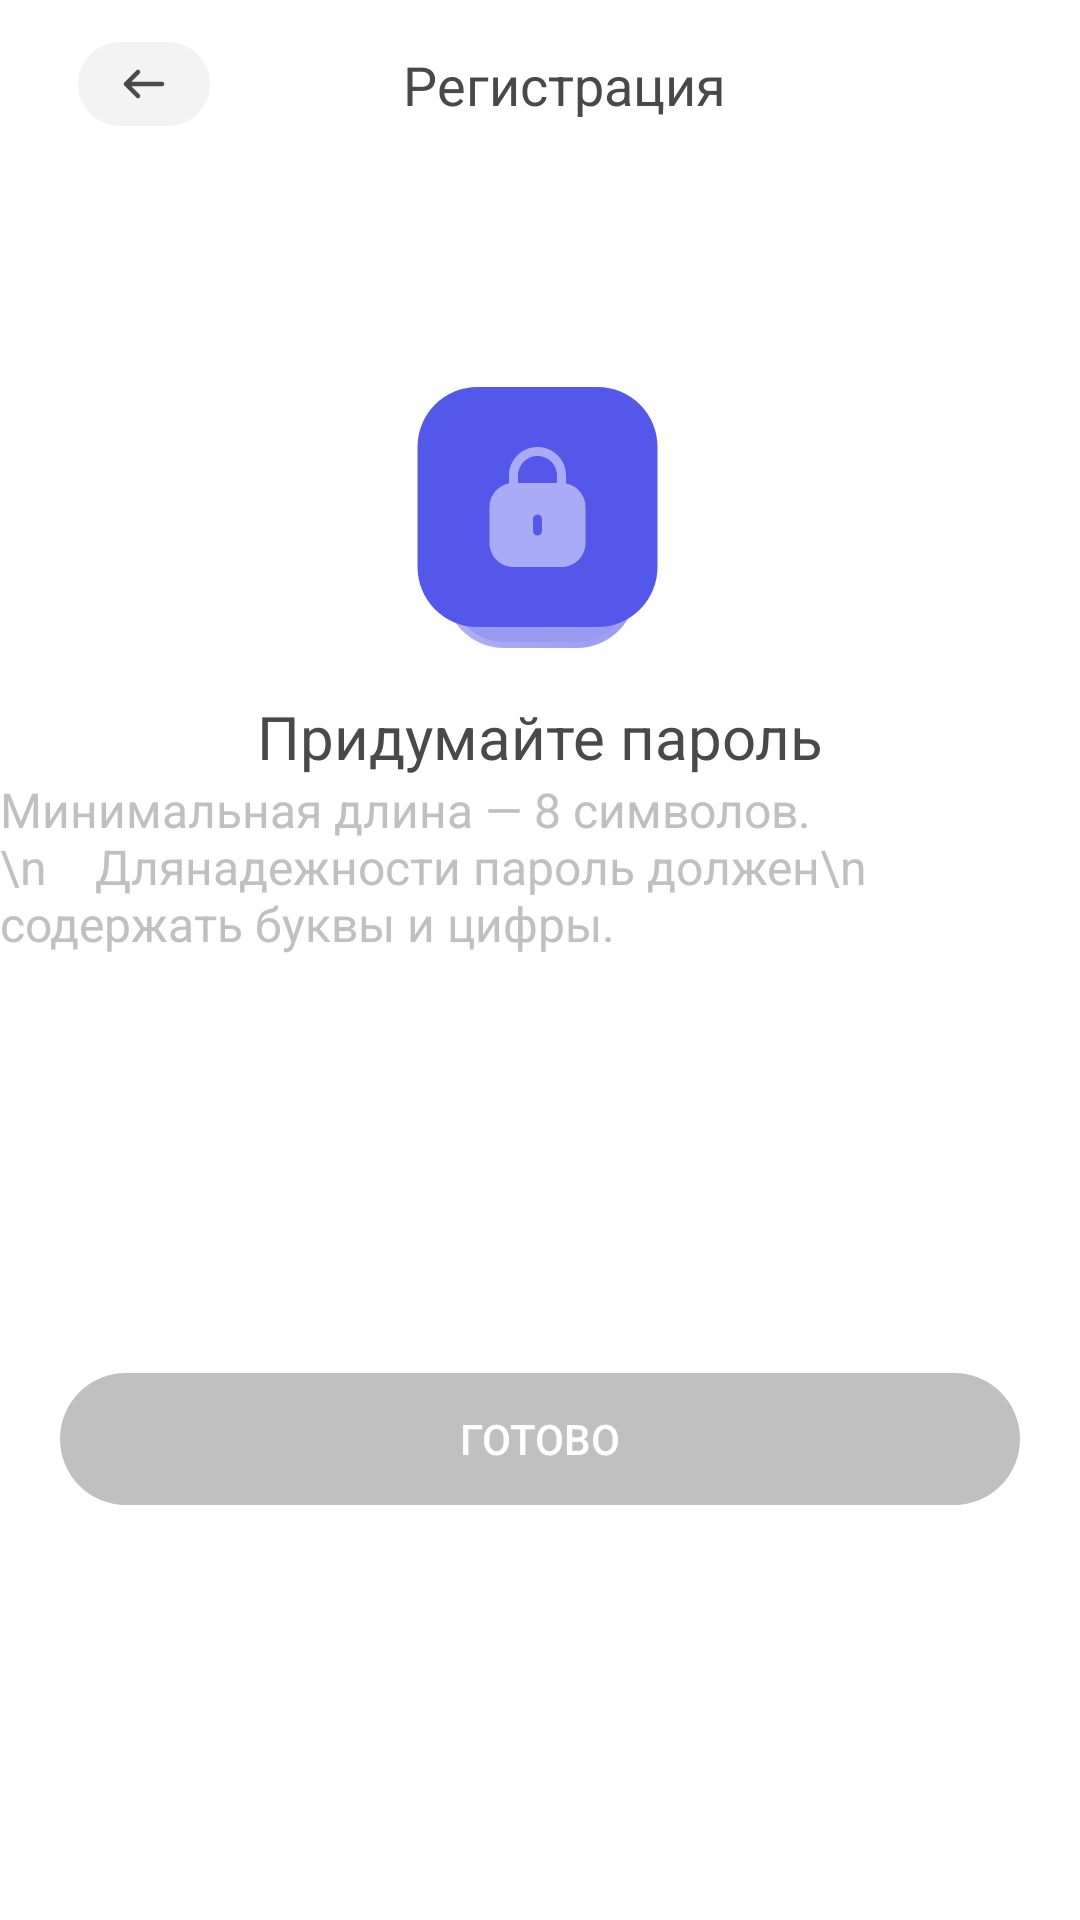

Reconstruct the res/layout file that produces this screen, plus the resources it refers to.
<!-- AndroidManifest.xml: application theme Theme.MobiMarket -->
<!-- res/layout/confirm_password_fragment.xml -->
<?xml version="1.0" encoding="utf-8"?>
<androidx.constraintlayout.widget.ConstraintLayout xmlns:android="http://schemas.android.com/apk/res/android"
    xmlns:app="http://schemas.android.com/apk/res-auto"
    xmlns:tools="http://schemas.android.com/tools"
    android:layout_width="match_parent"
    android:layout_height="match_parent">

    <ImageView
        android:id="@+id/lockPass"
        android:layout_width="wrap_content"
        android:layout_height="wrap_content"
        android:layout_marginTop="120dp"
        android:src="@drawable/frame_861"
        app:layout_constraintEnd_toEndOf="parent"
        app:layout_constraintStart_toStartOf="parent"
        app:layout_constraintTop_toTopOf="parent" />

    <TextView
        android:id="@+id/textPass"
        android:layout_width="wrap_content"
        android:layout_height="wrap_content"
        android:text="Придумайте пароль"
        android:textColor="#494949"
        android:textSize="20sp"
        android:textFontWeight="400"
        app:layout_constraintTop_toBottomOf="@+id/lockPass"
        app:layout_constraintStart_toStartOf="parent"
        app:layout_constraintEnd_toEndOf="parent"
        tools:targetApi="p" />
    <TextView
        android:id="@+id/textDescrPass"
        android:layout_width="wrap_content"
        android:layout_height="wrap_content"
        android:text="Минимальная длина — 8 символов.\n    Длянадежности пароль должен\n       содержать буквы и цифры."
        android:textSize="16sp"
        android:textColor="#C0C0C0"
        app:layout_constraintTop_toBottomOf="@id/textPass"
        app:layout_constraintStart_toStartOf="parent"
        app:layout_constraintEnd_toEndOf="parent"/>

    <com.google.android.material.textfield.TextInputLayout
        android:id="@+id/inputPassword"
        android:layout_width="320dp"
        android:layout_height="55dp"
        android:layout_marginTop="24dp"
        app:counterEnabled="true"
        app:counterMaxLength="15"
        app:boxBackgroundMode="none"
        app:layout_constraintEnd_toEndOf="parent"
        app:layout_constraintStart_toStartOf="parent"
        app:layout_constraintTop_toBottomOf="@+id/textDescrPass">
        <com.google.android.material.textfield.TextInputEditText
            android:id="@+id/loginEmail"
            android:background="@color/white"
            android:layout_width="match_parent"
            android:layout_height="wrap_content"
            android:textColor="@color/black"
            android:inputType="textPassword"

            android:textSize="16sp" />
    </com.google.android.material.textfield.TextInputLayout>

    <com.google.android.material.textfield.TextInputLayout
        android:id="@+id/inputConfirmPassword"
        android:layout_width="320dp"
        android:layout_height="55dp"
        android:layout_marginTop="-5dp"
        app:counterEnabled="true"
        app:counterMaxLength="15"
        app:boxBackgroundMode="none"
        app:layout_constraintEnd_toEndOf="parent"
        app:layout_constraintStart_toStartOf="parent"
        app:layout_constraintTop_toBottomOf="@+id/inputPassword">
        <com.google.android.material.textfield.TextInputEditText
            android:id="@+id/confirmPassword"
            android:background="@color/white"
            android:layout_width="match_parent"
            android:layout_height="wrap_content"
            android:textColor="@color/black"
            android:inputType="textPassword"

            android:textSize="16sp" />
    </com.google.android.material.textfield.TextInputLayout>
    <Button
        android:id="@+id/registerButton"
        android:layout_width="320dp"
        android:layout_height="44dp"
        app:backgroundTint="@null"
        android:text="Готово"
        android:textColor="@color/white"
        android:backgroundTint="#C0C0C0"
        app:layout_constraintEnd_toEndOf="parent"
        app:layout_constraintStart_toStartOf="parent"
        app:layout_constraintTop_toBottomOf="@id/inputPassword"
        android:enabled="false"
        android:background="@drawable/back"
        android:layout_marginTop="60dp"/>


    <Toolbar
        android:layout_width="match_parent"
        android:layout_height="wrap_content"
        app:layout_constraintEnd_toEndOf="parent"
        app:layout_constraintHorizontal_bias="0.0"
        app:layout_constraintStart_toStartOf="parent"
        app:layout_constraintTop_toTopOf="parent">

        <androidx.constraintlayout.widget.ConstraintLayout
            android:layout_width="match_parent"
            android:layout_height="match_parent">

            <ImageView
                android:layout_width="wrap_content"
                android:layout_height="wrap_content"
                android:layout_marginStart="10dp"
                android:src="@drawable/arrowback"
                app:layout_constraintStart_toStartOf="parent"
                app:layout_constraintTop_toTopOf="parent" />

            <TextView
                android:layout_width="wrap_content"
                android:layout_height="wrap_content"
                android:text="Регистрация"
                android:textColor="#494949"
                android:textSize="18sp"
                app:layout_constraintBottom_toBottomOf="parent"
                app:layout_constraintEnd_toEndOf="parent"
                app:layout_constraintStart_toStartOf="parent"
                app:layout_constraintTop_toTopOf="parent" />

            <ImageView
                android:layout_width="wrap_content"
                android:layout_height="wrap_content"
                android:layout_marginEnd="10dp"
                android:src="@drawable/see_password"
                app:layout_constraintBottom_toBottomOf="parent"
                app:layout_constraintEnd_toEndOf="parent"
                app:layout_constraintTop_toTopOf="parent" />

        </androidx.constraintlayout.widget.ConstraintLayout>

    </Toolbar>


</androidx.constraintlayout.widget.ConstraintLayout>
<!-- resources referenced by this layout -->
<resources>
  <!-- drawable arrowback (drawable) -->
  <vector xmlns:android="http://schemas.android.com/apk/res/android"
      android:width="44dp"
      android:height="44dp"
      android:viewportWidth="44"
      android:viewportHeight="44">
    <path
        android:pathData="M14,8L30,8A14,14 0,0 1,44 22L44,22A14,14 0,0 1,30 36L14,36A14,14 0,0 1,0 22L0,22A14,14 0,0 1,14 8z"
        android:fillColor="#C0C0C0"
        android:fillAlpha="0.2"/>
    <path
        android:pathData="M20,18L16,22M16,22L20,26M16,22L28,22"
        android:strokeLineJoin="round"
        android:strokeWidth="1.5"
        android:fillColor="#00000000"
        android:strokeColor="#494949"
        android:strokeLineCap="round"/>
  </vector>
  <!-- drawable back (drawable) -->
  <?xml version="1.0" encoding="utf-8"?>
  <shape xmlns:android="http://schemas.android.com/apk/res/android">
      <solid android:color="#C0C0C0" />
      <corners android:radius="40dp" />
  </shape>
  <!-- drawable frame_861 (drawable) -->
  <vector xmlns:android="http://schemas.android.com/apk/res/android"
      xmlns:aapt="http://schemas.android.com/aapt"
      android:width="97dp"
      android:height="112dp"
      android:viewportWidth="97"
      android:viewportHeight="112">
    <path
        android:pathData="M36.5,16L60.5,16A20,20 0,0 1,80.5 36L80.5,76A20,20 0,0 1,60.5 96L36.5,96A20,20 0,0 1,16.5 76L16.5,36A20,20 0,0 1,36.5 16z"
        android:strokeAlpha="0.6"
        android:fillColor="#5458EA"
        android:fillAlpha="0.6"/>
    <path
        android:pathData="M36.5,17L60.5,17A19,19 0,0 1,79.5 36L79.5,76A19,19 0,0 1,60.5 95L36.5,95A19,19 0,0 1,17.5 76L17.5,36A19,19 0,0 1,36.5 17z"
        android:strokeAlpha="0.6"
        android:strokeWidth="2"
        android:fillColor="#00000000"
        android:fillAlpha="0.6">
      <aapt:attr name="android:strokeColor">
        <gradient 
            android:startX="16.5"
            android:startY="16"
            android:endX="95.14"
            android:endY="75.83"
            android:type="linear">
          <item android:offset="0" android:color="#B2FFFFFF"/>
          <item android:offset="1" android:color="#00FFFFFF"/>
        </gradient>
      </aapt:attr>
    </path>
    <path
        android:pathData="M27.5,9L67.5,9A20,20 0,0 1,87.5 29L87.5,69A20,20 0,0 1,67.5 89L27.5,89A20,20 0,0 1,7.5 69L7.5,29A20,20 0,0 1,27.5 9z"
        android:fillColor="#5458EA"/>
    <path
        android:pathData="M41,38.5C41,34.91 43.91,32 47.5,32C51.09,32 54,34.91 54,38.5V41H41V38.5ZM38,41.14V38.5C38,33.25 42.25,29 47.5,29C52.75,29 57,33.25 57,38.5V41.14C60.7,41.84 63.5,45.09 63.5,49V61C63.5,65.42 59.92,69 55.5,69H39.5C35.08,69 31.5,65.42 31.5,61V49C31.5,45.09 34.3,41.84 38,41.14ZM47.5,51.5C48.33,51.5 49,52.17 49,53V57C49,57.83 48.33,58.5 47.5,58.5C46.67,58.5 46,57.83 46,57V53C46,52.17 46.67,51.5 47.5,51.5Z"
        android:fillColor="#ffffff"
        android:fillAlpha="0.5"
        android:fillType="evenOdd"/>
  </vector>
  <style name="Theme.MobiMarket" parent="Theme.MaterialComponents.DayNight.DarkActionBar">
          
          <item name="colorPrimary">@color/purple_500</item>
          <item name="colorPrimaryVariant">@color/purple_700</item>
          <item name="colorOnPrimary">@color/white</item>
          
          <item name="colorSecondary">@color/teal_200</item>
          <item name="colorSecondaryVariant">@color/teal_700</item>
          <item name="colorOnSecondary">@color/black</item>
          
          <item name="android:statusBarColor">?attr/colorPrimaryVariant</item>
          
      </style>
  <!-- not gathered from this repository: default colours our renderer supplied (Android Studio template values) -->
  <color name="purple_500">#FF6200EE</color>
  <color name="purple_700">#FF3700B3</color>
  <color name="teal_200">#FF03DAC5</color>
  <color name="teal_700">#FF018786</color>
  <color name="black">#FF000000</color>
  <color name="white">#FFFFFFFF</color>
</resources>
